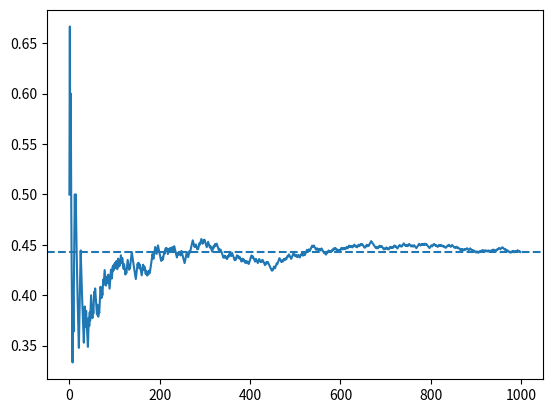

Write Python code to recreate this figure.
"""
Un supermercado recibe 1000 paquetes de yerba por semana. La demanda de yerba sigue una distribución normal con un promedio de 200 paquetes por día y una desviación estándar de 10 paquetes.

¿Cómo podemos simular este problem?
"""
import numpy as np
import matplotlib.pyplot as plt

W = 1000
acc = 0
acc_week = []

for week in range(W):
  supply = 1000
   #Cuantas veces llegue al final de la semana
  for day in range(5):
    demand = int(np.random.normal(200, 10))

    supply = supply - demand
    if(supply < 0):
      supply = 0

  #Termine la semana con paquetes o no?
  if supply == 0:
    acc += 1

  #Como cambia la estadistica semana a semana
  if week>0:
    acc_week.append(acc/(week +1))
  
print(acc/W)

plt.plot(acc_week)
plt.axhline(acc/W, ls='--')

plt.show()